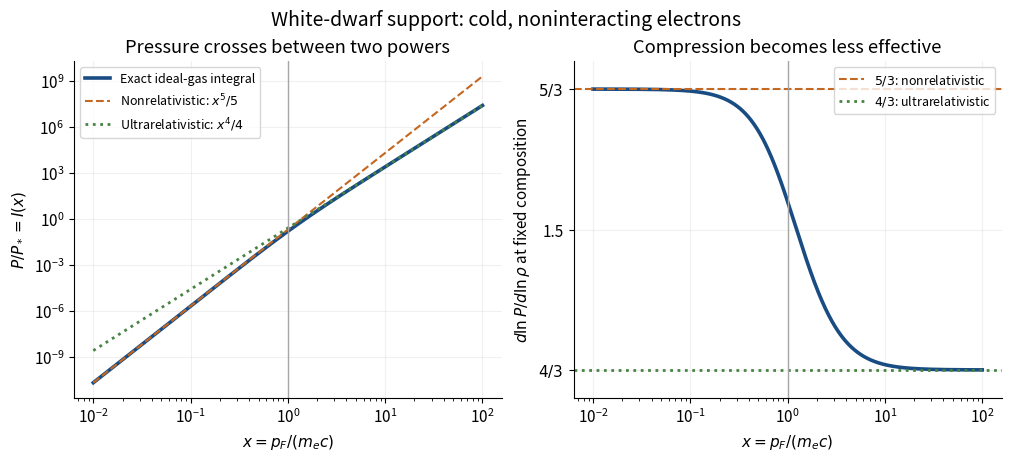

Here is the Python script that generated this plot: (Note: this script raises an exception after producing the figure.)
"""Cold ideal electron pressure; Python 3.14, NumPy and Matplotlib per pyproject.toml.

Emit the matching opaque PNG in the current directory. Gauss-Legendre quadrature
avoids cancellation in the closed antiderivative near the nonrelativistic limit.
"""

from pathlib import Path

import matplotlib.pyplot as plt
import numpy as np


def pressure_integral(x):
    """I(x) = integral_0^x t^4 / sqrt(1+t^2) dt, for positive x."""
    x = np.asarray(x, dtype=float)
    nodes, weights = np.polynomial.legendre.leggauss(160)
    u = (nodes + 1) / 2
    return x**5 * np.sum(weights * u**4 / np.sqrt(1 + (x[..., None] * u)**2), axis=-1) / 2


def main():
    x = np.geomspace(0.01, 100, 700)
    integral = pressure_integral(x)
    gamma = x**5 / (3 * np.sqrt(1 + x*x) * integral)
    assert np.all(np.diff(gamma) < 0)
    assert abs(pressure_integral(0.001) / (0.001**5 / 5) - 1) < 4e-7
    assert abs(pressure_integral(1000) / (1000**4 / 4) - 1) < 2e-6
    plt.rcParams.update({'font.size': 11, 'axes.spines.top': False, 'axes.spines.right': False})
    fig, (left, right) = plt.subplots(1, 2, figsize=(10, 4.5), layout='constrained')
    fig.set_facecolor('white')
    left.loglog(x, integral, color='#194c83', lw=2.6, label='Exact ideal-gas integral')
    left.loglog(x, x**5 / 5, '--', color='#c46721', label=r'Nonrelativistic: $x^5/5$')
    left.loglog(x, x**4 / 4, ':', color='#488344', lw=2, label=r'Ultrarelativistic: $x^4/4$')
    left.set(xlabel=r'$x=p_F/(m_e c)$', ylabel=r'$P/P_*=I(x)$', title='Pressure crosses between two powers')
    left.legend(loc='upper left', fontsize=9)
    right.semilogx(x, gamma, color='#194c83', lw=2.6)
    right.axhline(5/3, color='#c46721', ls='--', label=r'$5/3$: nonrelativistic')
    right.axhline(4/3, color='#488344', ls=':', lw=2, label=r'$4/3$: ultrarelativistic')
    right.set(xlabel=r'$x=p_F/(m_e c)$', ylabel=r'$d\ln P/d\ln\rho$ at fixed composition', ylim=(1.30, 1.70), title='Compression becomes less effective')
    right.set_yticks([4/3, 1.5, 5/3], [r'$4/3$', '1.5', r'$5/3$'])
    right.legend(loc='upper right', fontsize=9)
    for ax in (left, right):
        ax.axvline(1, color='0.65', lw=1)
        ax.grid(alpha=0.18)
    fig.suptitle('White-dwarf support: cold, noninteracting electrons', fontsize=14)
    fig.savefig(Path(__file__).stem + '.png', dpi=125, facecolor='white')
    plt.close(fig)


if __name__ == '__main__':
    main()
